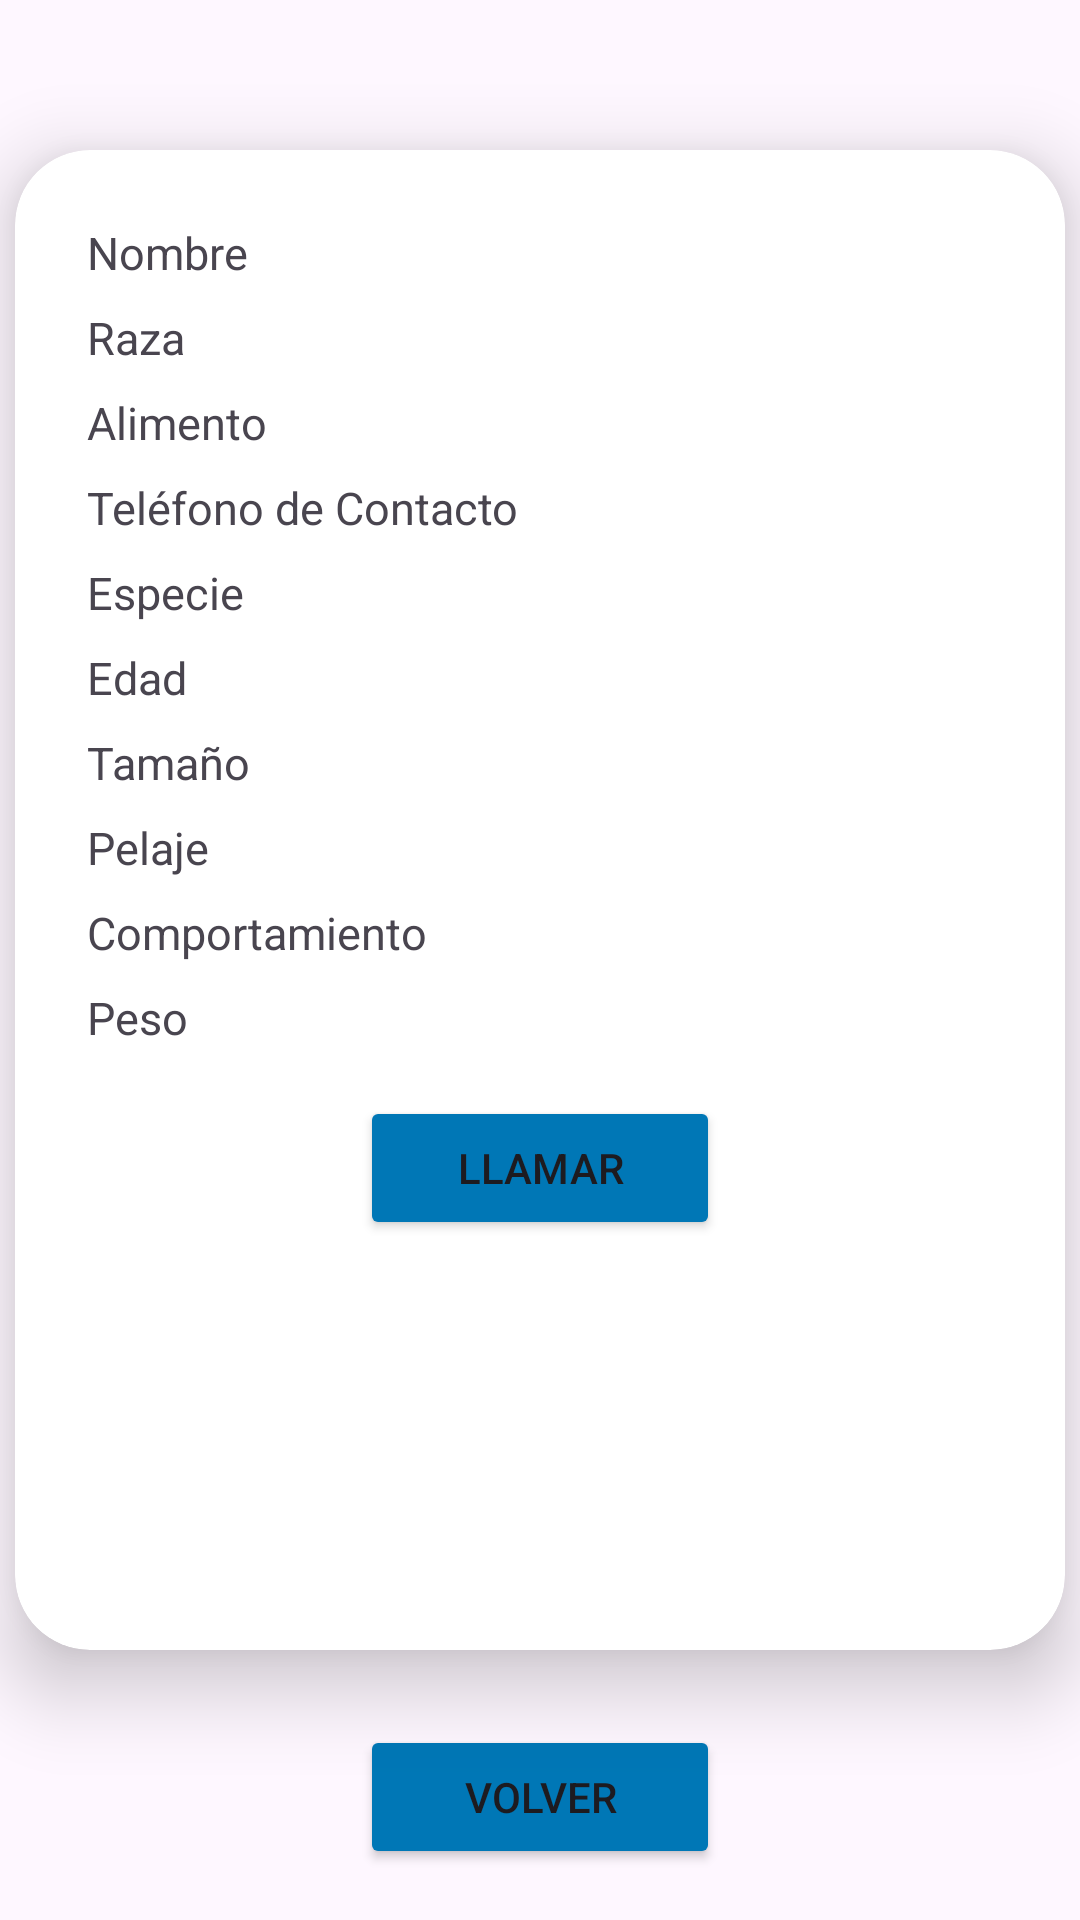

Reconstruct the res/layout file that produces this screen, plus the resources it refers to.
<!-- AndroidManifest.xml: application theme Theme.Adopta -->
<!-- res/layout/activity_tarjeta.xml -->
<LinearLayout
    xmlns:android="http://schemas.android.com/apk/res/android"
    xmlns:app="http://schemas.android.com/apk/res-auto"
    xmlns:tools="http://schemas.android.com/tools"
    android:orientation="vertical"
    android:id="@+id/main"
    android:layout_width="match_parent"
    android:layout_height="match_parent"
    tools:context=".tarjeta">

    <androidx.cardview.widget.CardView
        android:layout_width="350dp"
        android:layout_height="500dp"
        android:layout_gravity="center"
        app:cardElevation="15dp"
        app:cardCornerRadius="25dp"
        android:layout_marginTop="50dp">

        <ImageView
            android:layout_width="350dp"
            android:layout_height="500dp"
            android:src="@drawable/cohcolateimg"
            android:scaleType="centerCrop"
            android:alpha="0.3"
            android:contentDescription="Imagen de fondo"/>

        <LinearLayout
            android:layout_width="match_parent"
            android:layout_height="match_parent"
            android:orientation="vertical"
            android:gravity="center_horizontal"
            android:padding="24dp">

            <TextView
                android:id="@+id/tvNombre"
                android:layout_width="match_parent"
                android:layout_height="wrap_content"
                android:text="Nombre"
                android:textSize="15sp"
                android:layout_marginBottom="8dp"/>

            <TextView
                android:id="@+id/tvRaza"
                android:layout_width="match_parent"
                android:layout_height="wrap_content"
                android:text="Raza"
                android:textSize="15sp"
                android:layout_marginBottom="8dp"/>

            <TextView
                android:id="@+id/tvAlimento"
                android:layout_width="match_parent"
                android:layout_height="wrap_content"
                android:text="Alimento"
                android:textSize="15sp"
                android:layout_marginBottom="8dp"/>

            <TextView
                android:id="@+id/tvTelefono"
                android:layout_width="match_parent"
                android:layout_height="wrap_content"
                android:text="Teléfono de Contacto"
                android:textSize="15sp"
                android:layout_marginBottom="8dp"/>

            <TextView
                android:id="@+id/tvEspecie"
                android:layout_width="match_parent"
                android:layout_height="wrap_content"
                android:text="Especie"
                android:textSize="15sp"
                android:layout_marginBottom="8dp"/>

            <TextView
                android:id="@+id/tvEdad"
                android:layout_width="match_parent"
                android:layout_height="wrap_content"
                android:text="Edad"
                android:textSize="15sp"
                android:layout_marginBottom="8dp"/>

            <TextView
                android:id="@+id/tvTamaño"
                android:layout_width="match_parent"
                android:layout_height="wrap_content"
                android:text="Tamaño"
                android:textSize="15sp"
                android:layout_marginBottom="8dp"/>

            <TextView
                android:id="@+id/tvPelaje"
                android:layout_width="match_parent"
                android:layout_height="wrap_content"
                android:text="Pelaje"
                android:textSize="15sp"
                android:layout_marginBottom="8dp"/>

            <TextView
                android:id="@+id/tvComportamiento"
                android:layout_width="match_parent"
                android:layout_height="wrap_content"
                android:text="Comportamiento"
                android:textSize="15sp"
                android:layout_marginBottom="8dp"/>

            <TextView
                android:id="@+id/tvPeso"
                android:layout_width="match_parent"
                android:layout_height="wrap_content"
                android:text="Peso"
                android:textSize="15sp"
                android:layout_marginBottom="16dp"/>

            <Button
                android:id="@+id/btnllamar"
                android:layout_width="120dp"
                android:layout_height="wrap_content"
                android:text="Llamar"
                app:icon="@android:drawable/sym_action_call"
                app:iconTint="#15cc0e"
                android:backgroundTint="@color/primario"/>
        </LinearLayout>

    </androidx.cardview.widget.CardView>

    <Button
        android:id="@+id/btnVolver"
        android:layout_width="120dp"
        android:layout_height="wrap_content"
        android:text="Volver"
        android:layout_marginTop="25dp"
        android:layout_gravity="center"
        android:backgroundTint="@color/primario"
        />

</LinearLayout>
<!-- resources referenced by this layout -->
<resources>
  <color name="primario">#FF0077B6</color>
  <style name="Theme.Adopta" parent="Base.Theme.Adopta" />
  <style name="Base.Theme.Adopta" parent="Theme.Material3.DayNight.NoActionBar">
          <item name="colorPrimary">@color/primario</item>
          <item name="colorPrimaryVariant">@color/primario</item>
          <item name="colorOnPrimary">@color/white</item>
      </style>
  <color name="white">#FFFFFFFF</color>
</resources>
